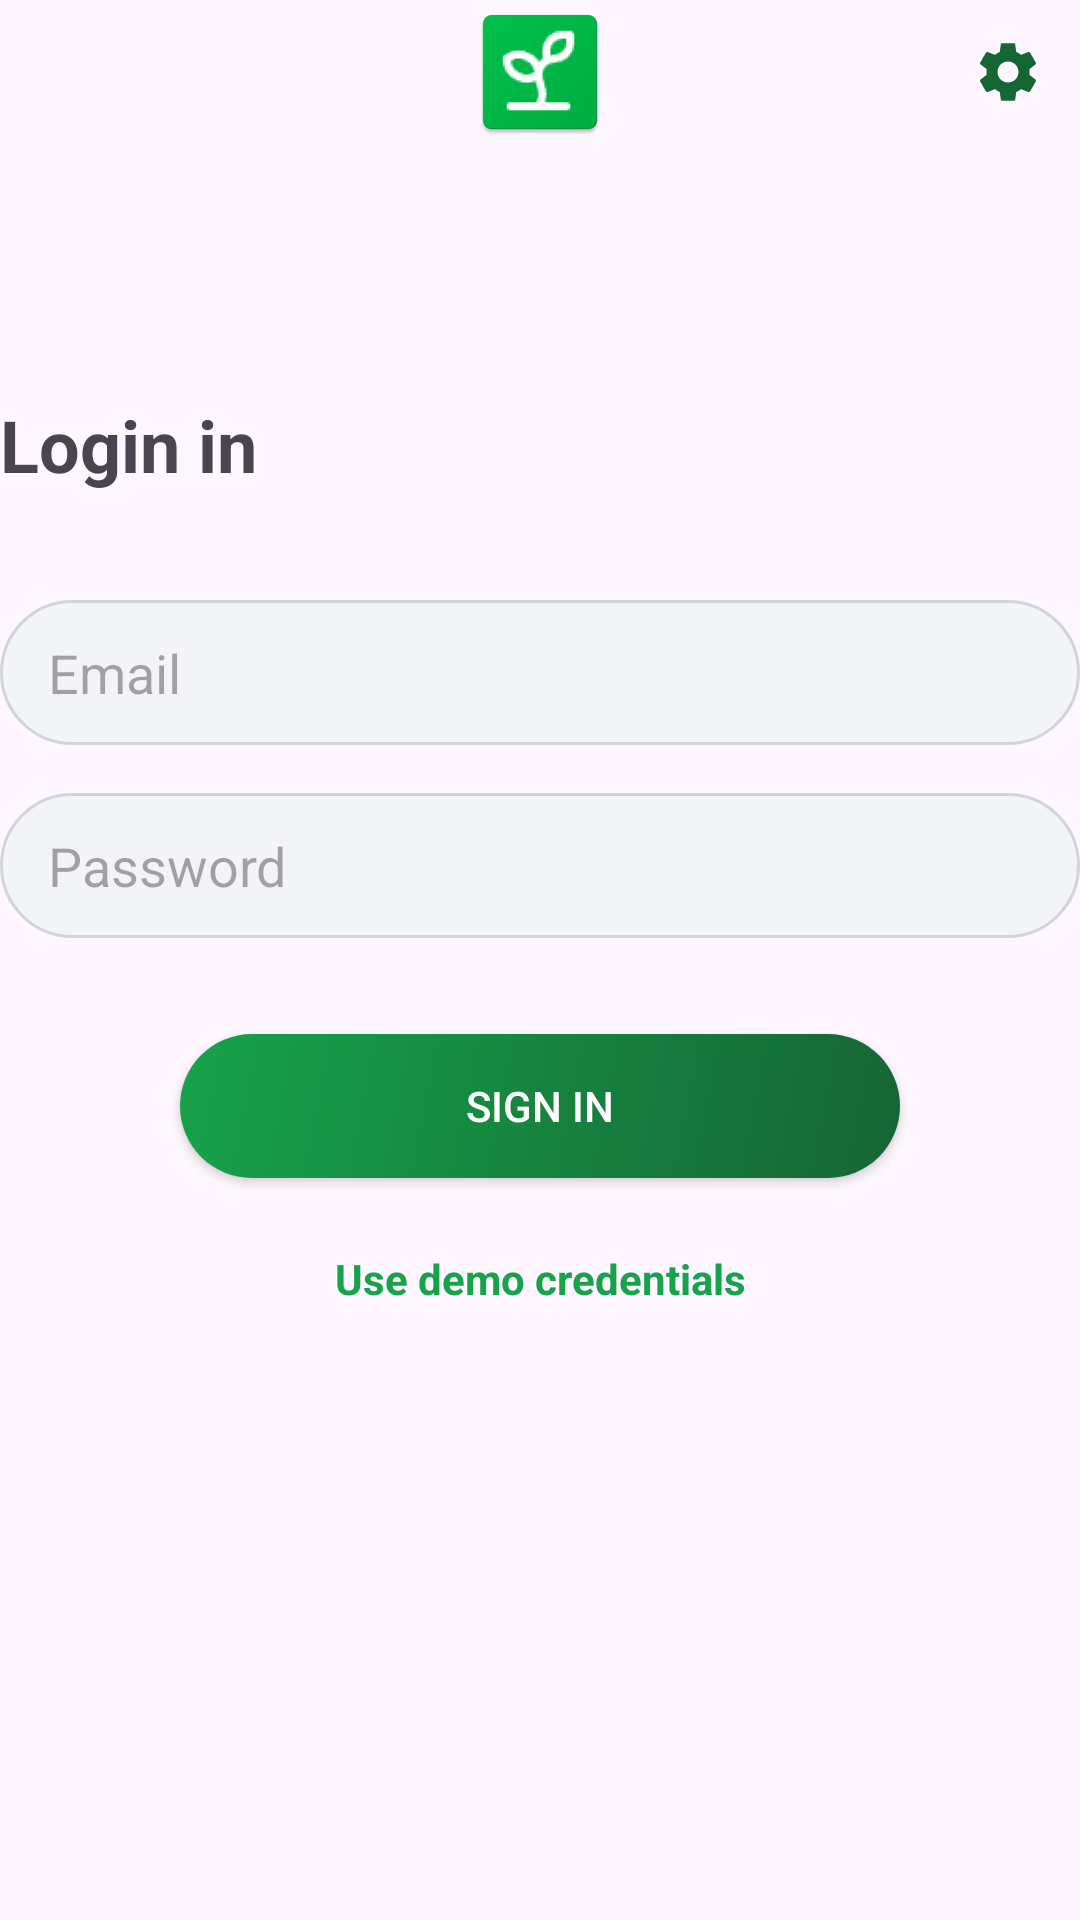

Here is an Android app screen rendered from its layout file. Give the layout XML and the strings, colors and styles it references.
<!-- AndroidManifest.xml: application theme Theme.SmartCropDiseaseReporter -->
<!-- res/layout/activity_login.xml -->
<?xml version="1.0" encoding="utf-8"?>
<androidx.constraintlayout.widget.ConstraintLayout xmlns:android="http://schemas.android.com/apk/res/android"
    xmlns:app="http://schemas.android.com/apk/res-auto"
    xmlns:tools="http://schemas.android.com/tools"
    android:id="@+id/container"
    android:layout_width="match_parent"
    android:layout_height="match_parent"
    android:paddingLeft="@dimen/activity_horizontal_margin"
    android:paddingTop="@dimen/activity_vertical_margin"
    android:paddingRight="@dimen/activity_horizontal_margin"
    android:paddingBottom="@dimen/activity_vertical_margin"
    tools:context=".ui.login.LoginActivity">

    <ImageButton
        android:id="@+id/settings_button"
        android:layout_width="48dp"
        android:layout_height="48dp"
        android:background="?attr/selectableItemBackgroundBorderless"
        android:contentDescription="Settings"
        android:padding="12dp"
        android:scaleType="fitCenter"
        app:layout_constraintEnd_toEndOf="parent"
        app:layout_constraintTop_toTopOf="parent"
        app:srcCompat="@drawable/ic_settings"
        app:tint="#166534" />

    <EditText
        android:id="@+id/username"
        android:layout_width="0dp"
        android:layout_height="wrap_content"
        android:layout_marginTop="200dp"
        android:background="@drawable/edit_text_bg"
        android:hint="@string/prompt_email"
        android:inputType="textEmailAddress"
        android:selectAllOnFocus="true"
        app:layout_constraintEnd_toEndOf="parent"
        app:layout_constraintHorizontal_bias="0.0"
        app:layout_constraintStart_toStartOf="parent"
        app:layout_constraintTop_toTopOf="parent" />

    <EditText
        android:id="@+id/password"
        android:layout_width="0dp"
        android:layout_height="wrap_content"
        android:layout_marginTop="16dp"
        android:background="@drawable/edit_text_bg"
        android:hint="@string/prompt_password"
        android:imeActionLabel="@string/action_sign_in_short"
        android:imeOptions="actionDone"
        android:inputType="textPassword"
        android:selectAllOnFocus="true"
        app:layout_constraintEnd_toEndOf="parent"
        app:layout_constraintStart_toStartOf="parent"
        app:layout_constraintTop_toBottomOf="@+id/username" />

    <androidx.appcompat.widget.AppCompatButton
        android:id="@+id/login"
        android:layout_width="240dp"
        android:layout_height="wrap_content"
        android:layout_gravity="start"
        android:layout_marginTop="32dp"
        android:background="@drawable/green_gradient_bg"
        android:enabled="true"
        android:gravity="center"
        android:text="@string/action_sign_in_short"
        android:textColor="@android:color/white"
        app:layout_constraintEnd_toEndOf="parent"
        app:layout_constraintStart_toStartOf="parent"
        app:layout_constraintTop_toBottomOf="@+id/password" />

    <TextView
        android:id="@+id/demo_credentials"
        android:layout_width="wrap_content"
        android:layout_height="wrap_content"
        android:layout_marginTop="16dp"
        android:background="?attr/selectableItemBackground"
        android:clickable="true"
        android:focusable="true"
        android:padding="8dp"
        android:text="Use demo credentials"
        android:textColor="#16a34a"
        android:textStyle="bold"
        app:layout_constraintEnd_toEndOf="parent"
        app:layout_constraintStart_toStartOf="parent"
        app:layout_constraintTop_toBottomOf="@+id/login" />

    <ProgressBar
        android:id="@+id/loading"
        android:layout_width="wrap_content"
        android:layout_height="wrap_content"
        android:layout_gravity="center"
        android:layout_marginTop="64dp"
        android:layout_marginBottom="64dp"
        android:visibility="gone"
        app:layout_constraintBottom_toBottomOf="parent"
        app:layout_constraintEnd_toEndOf="@+id/password"
        app:layout_constraintStart_toStartOf="@+id/password"
        app:layout_constraintTop_toTopOf="parent"
        app:layout_constraintVertical_bias="0.3" />

    <ImageView
        android:id="@+id/imageView"
        android:layout_width="wrap_content"
        android:layout_height="wrap_content"
        app:layout_constraintEnd_toEndOf="parent"
        app:layout_constraintStart_toStartOf="parent"
        app:layout_constraintTop_toTopOf="parent"
        app:srcCompat="@mipmap/ic_launcher" />

    <TextView
        android:id="@+id/textView"
        android:layout_width="wrap_content"
        android:layout_height="wrap_content"
        android:layout_marginTop="132dp"
        android:text="@string/login_header"
        android:textSize="24sp"
        android:textStyle="bold"
        app:layout_constraintStart_toStartOf="parent"
        app:layout_constraintTop_toTopOf="parent" />

</androidx.constraintlayout.widget.ConstraintLayout>
<!-- resources referenced by this layout -->
<resources>
  <!-- drawable edit_text_bg (drawable) -->
  <?xml version="1.0" encoding="utf-8"?>
  <shape xmlns:android="http://schemas.android.com/apk/res/android"
      android:shape="rectangle">
      <solid android:color="#F3F4F6" />
      <corners android:radius="24dp" />
      <stroke
          android:width="1dp"
          android:color="#D1D5DB" />
      <padding
          android:left="16dp"
          android:right="16dp"
          android:top="12dp"
          android:bottom="12dp" />
  </shape>
  <!-- drawable green_gradient_bg (drawable) -->
  <?xml version="1.0" encoding="utf-8"?>
  <shape xmlns:android="http://schemas.android.com/apk/res/android"
      android:shape="rectangle">
      <gradient
          android:startColor="#16a34a"
          android:endColor="#166534"
          android:angle="315"
          android:type="linear" />
      <corners android:radius="24dp" />
  </shape>
  <!-- drawable ic_settings (drawable) -->
  <vector xmlns:android="http://schemas.android.com/apk/res/android"
      android:width="24dp"
      android:height="24dp"
      android:viewportWidth="24"
      android:viewportHeight="24"
      android:tint="?attr/colorControlNormal">
    <path
        android:fillColor="@android:color/white"
        android:pathData="M19.14,12.94c0.04,-0.3 0.06,-0.61 0.06,-0.94c0,-0.32 -0.02,-0.64 -0.07,-0.94l2.03,-1.58c0.18,-0.14 0.23,-0.41 0.12,-0.61l-1.92,-3.32c-0.12,-0.22 -0.37,-0.29 -0.59,-0.22l-2.39,0.96c-0.5,-0.38 -1.03,-0.7 -1.62,-0.94L14.4,2.81c-0.04,-0.24 -0.24,-0.41 -0.48,-0.41h-3.84c-0.24,0 -0.43,0.17 -0.47,0.41L9.25,5.35C8.66,5.59 8.13,5.91 7.63,6.29L5.24,5.33c-0.22,-0.08 -0.47,0 -0.59,0.22L2.74,8.87c-0.12,0.21 -0.08,0.47 0.12,0.61l2.03,1.58C4.84,11.36 4.81,11.67 4.81,12c0,0.33 0.02,0.64 0.07,0.94l-2.03,1.58c-0.18,0.14 -0.23,0.41 -0.12,0.61l1.92,3.32c0.12,0.22 0.37,0.29 0.59,0.22l2.39,-0.96c0.5,0.38 1.03,0.7 1.62,0.94l0.36,2.54c0.05,0.24 0.24,0.41 0.48,0.41h3.84c0.24,0 0.44,-0.17 0.47,-0.41l0.36,-2.54c0.59,-0.24 1.13,-0.56 1.62,-0.94l2.39,0.96c0.22,0.08 0.47,0 0.59,-0.22l1.92,-3.32c0.12,-0.22 0.07,-0.47 -0.12,-0.61L19.14,12.94zM12,15.5c-1.93,0 -3.5,-1.57 -3.5,-3.5s1.57,-3.5 3.5,-3.5s3.5,1.57 3.5,3.5S13.93,15.5 12,15.5z"/>
  </vector>
  <!-- mipmap ic_launcher: webp bitmap (mipmap-hdpi, 2766 bytes) -->
  <string name="action_sign_in_short">Sign in</string>
  <string name="login_header">"Login in"</string>
  <string name="prompt_email">Email</string>
  <string name="prompt_password">Password</string>
  <style name="Theme.SmartCropDiseaseReporter" parent="Base.Theme.SmartCropDiseaseReporter" />
  <style name="Base.Theme.SmartCropDiseaseReporter" parent="Theme.Material3.Light.NoActionBar">
          
          <item name="colorPrimary">@color/green_end</item>
          <item name="android:statusBarColor">@color/green_end</item>
          <item name="android:windowLightStatusBar" tools:targetApi="m">false</item>
      </style>
  <color name="green_end">#166534</color>
</resources>
